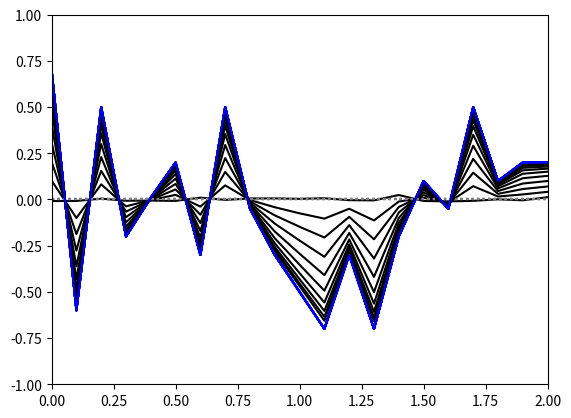

Generate this figure with matplotlib:
# -*- coding: utf-8 -*-
"""
Created on Mon Apr 29 13:51:12 2024

[redacted]

[redacted]
"""

import numpy as np
import matplotlib.pyplot as plt

def plotResults(X, Y, results):
    plt.axhline(0, color='grey', ls =":")
    plt.plot(X, results, color="black", linestyle='solid')
    plt.plot(X, Y, color="blue", linestyle='solid')
    plt.axis([0, 2, -1, 1])
    plt.show()


def reLU(x):
    return x * (x > 0)

def sigmoid(x):
    return 1/(1 + np.exp(-x))

def layer_sizes(X,Y):
    n_x = X.shape[0]
    n_h = 3
    n_y = Y.shape[0]
    return (n_x, n_h, n_y)


def initalize_parameters(n_x, n_h, n_y):
    np.random.seed(2)
    W1 = np.random.randn(n_h,n_x)*0.01
    b1 = np.zeros((n_h,1))
    W2 = np.random.randn(n_y, n_h)*0.01
    b2 = np.zeros((n_y,1))
    parameters = {"W1": W1,
                  "b1": b1,
                  "W2": W2,
                  "b2": b2}
    return parameters

def forward_propagation(X, parameters):
    X = np.reshape(X, (21,1))
    W1 = parameters["W1"]
    b1 = parameters["b1"]
    W2 = parameters["W2"]
    b2 = parameters["b2"]
    Z1 = np.dot(W1,X)+b1
    A1 = sigmoid(Z1)
    Z2 = np.dot(W2,A1)+b2
    #A2 = reLU(Z2)
    
    #assert(Z2.shape == (1, X.shape[1]))
    assert(Z2.shape == (X.shape[0],1))
    
    cache = {"Z1": Z1,
             "A1": A1,
             "Z2": Z2,
             "A2": Z2}
    
    return Z2, cache
    
#Cost function    
def mean_squared_error(act, pred):
   diff = pred - act
   differences_squared = diff ** 2
   mean_diff = differences_squared.mean()
   return mean_diff  

def backward_propagation(parameters, cache, X, Y):
    m = X.shape[1]
    W1 = parameters["W1"]
    W2 = parameters["W2"]
    A1 = cache["A1"]
    A2 = cache["A2"]
    
    dZ2 = A2-Y
    dW2 = 1./m*(np.dot(dZ2,A1.T))
    db2 = (1./m)*np.sum(dZ2,axis=1,keepdims=True)
    dZ1 = np.dot(W2.T,dZ2) * (1-np.power(A1,2))
    dW1 = (1./m)*np.dot(dZ1,X.T)
    db1 = (1./m)*np.sum(dZ1,axis=1,keepdims=True)
    grads = {"dW1": dW1,
             "db1": db1,
             "dW2": dW2,
             "db2": db2}
    
    return grads    

def update_parameters(parameters, grads, learning_rate = .09):
    W1 = parameters["W1"]
    b1 = parameters["b1"]
    W2 = parameters["W2"]
    b2 = parameters["b2"]
    
    dW1 = grads["dW1"]
    db1 = grads["db1"]
    dW2 = grads["dW2"]
    db2 = grads["db2"]
    W1 = W1 - learning_rate*dW1
    b1 = b1 - learning_rate*db1
    W2 = W2 - learning_rate*dW2
    b2 = b2 - learning_rate*db2
    parameters = {"W1": W1,
                  "b1": b1,
                  "W2": W2,
                  "b2": b2}
    
    return parameters


def nn_model(X, Y, n_h, num_iterations = 10000, print_cost=False):
    np.random.seed(3)
    n_x = layer_sizes(X, Y)[0]
    n_y = layer_sizes(X, Y)[2]
    parameters = initalize_parameters(n_x, n_h, n_y)
    W1 = parameters["W1"]
    b1 = parameters["b1"]
    W2 = parameters["W2"]
    b2 = parameters["b2"]
    for i in range(0, num_iterations):
        A2, cache = forward_propagation(X, parameters)
        #plotResults(X, Y, A2)
        cost = mean_squared_error(A2, Y)
        grads = backward_propagation(parameters, cache, X, Y)
        parameters = update_parameters(parameters, grads)
        plotResults(X, Y, A2)
        print ("Cost after iteration %i: %f" %(i, cost))
        '''
        if print_cost and i % 10 == 0:
            plotResults(X, Y, A2)
            print ("Cost after iteration %i: %f" %(i, cost))
        '''
    return parameters
    
X = np.arange(0.0, 2.1, .1).reshape((21,1))
'''
Y = np.array([0.7, 0.65, 0.57, 0.5, 0.48,
                0.4, 0.3, 0.15, 0.05, -0.2, 
                -0.3, -0.27, -0.25, -0.22, -0.2,
                -0.1, -0.05, 0, 0.1, 0.2, 0.2]).reshape((21,1))
'''

Y = np.array([0.7, -0.6, 0.5, -0.2, 0.01,
                0.2, -0.3, 0.5, -0.05, -0.3, 
                -0.5, -0.7, -0.3, -0.7, -0.2,
                0.1, -0.05, .5, 0.1, 0.2, 0.2]).reshape((21,1))
print("Input Shape: " + str(X.shape))
print("Output Shape: " + str(Y.shape))

plt.axhline(0, color='grey', ls =":")
plt.plot(X, Y, color="blue", linestyle='solid')
plt.axis([0, 2, -1, 1])
plt.show()

nn_model(X,Y, 3, 10,True)


'''
plt.axhline(0, color='grey', ls =":")
#plt.plot(x, results, color="black", linestyle='solid')
plt.plot(X, Y, color="blue", linestyle='solid')
plt.axis([0, 2, -1, 1])
plt.show()
n_x = layer_sizes(X, Y)[0]
n_y = layer_sizes(X, Y)[2]


parameters = initalizeParameters(n_x, 3, n_y)
W1 = parameters["W1"]
b1 = parameters["b1"]
W2 = parameters["W2"]
b2 = parameters["b2"]
#forward_propagation

Z2, cache = forward_propagation(X, parameters)

mse = mean_squared_error(Y, Z2)
#print(mse)

grads= backward_propagation(parameters,cache, X, Y)

update_parameters(parameters, grads)

#print(grads)

#print(Z2)
#plotResults(X, Y, Z2)
#plt.plot(X, Z2, color="blue", linestyle='solid')
#plt.show()
'''